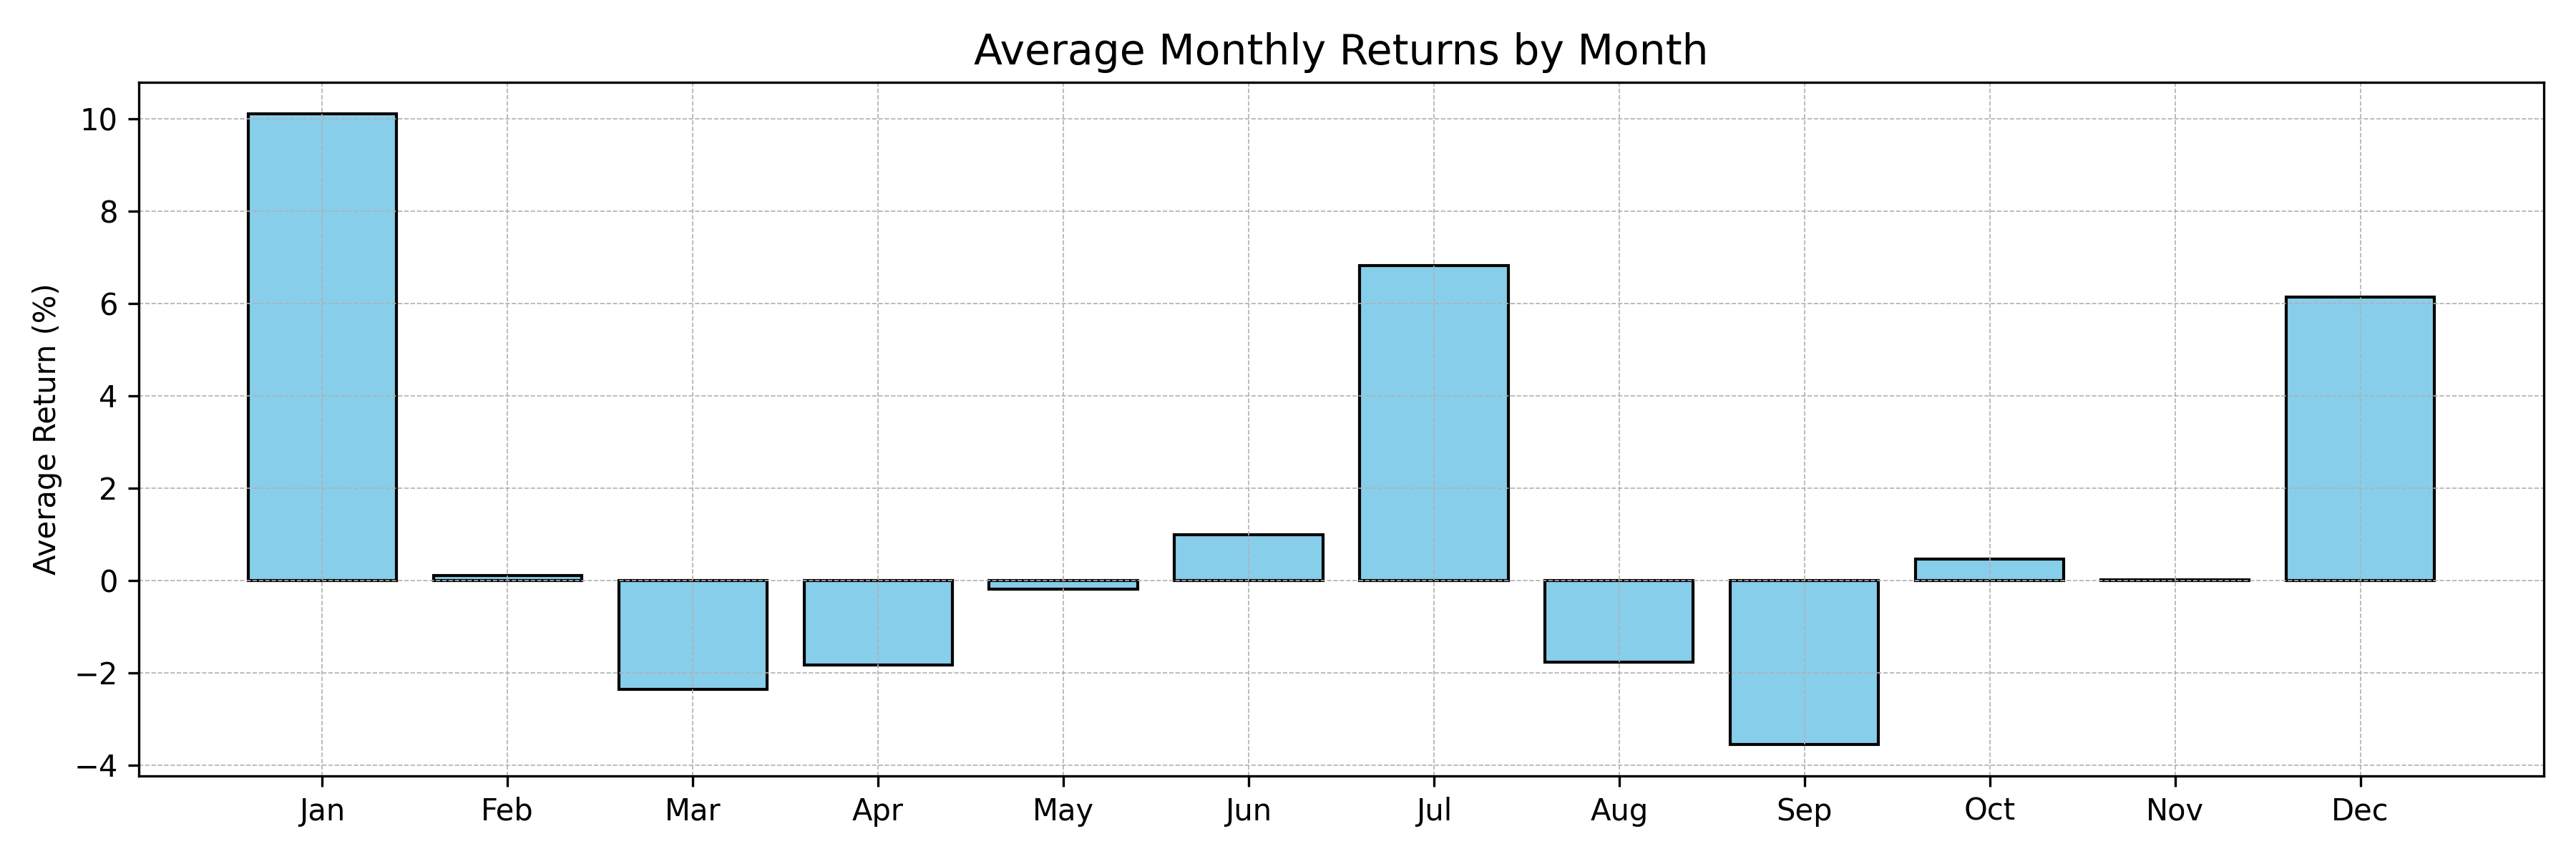

The table this chart was drawn from, first rows:
, returns
Jan, 10.10
Feb, 0.11
Mar, -2.37
Apr, -1.83
May, -0.18
Jun, 0.99
Jul, 6.82
Aug, -1.77
Sep, -3.55
Oct, 0.46
Nov, 0.01
Dec, 6.14
